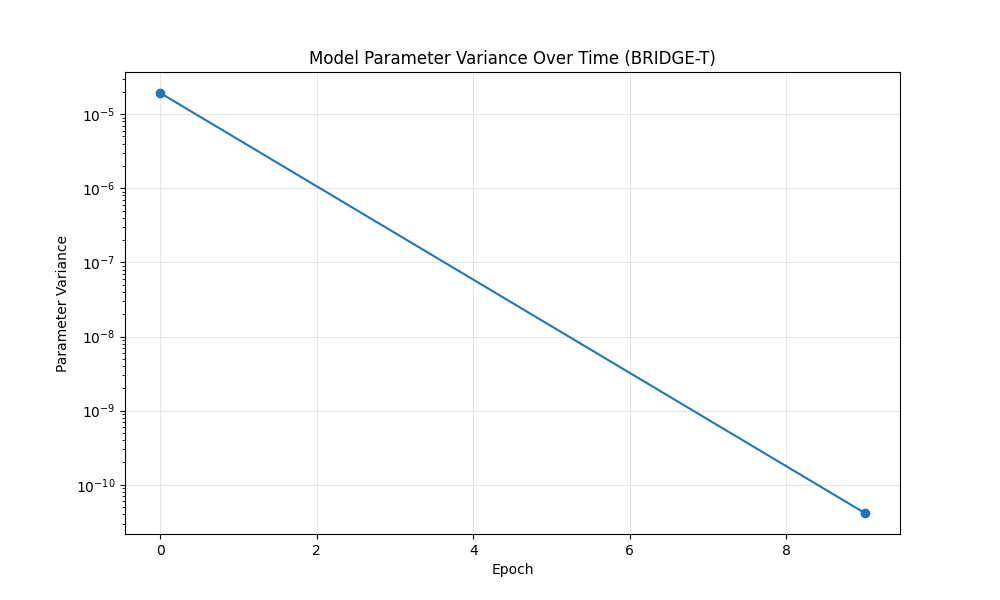

Data behind this chart, as committed beside it:
epoch, variance
0, 1.9299373889225535e-05
9, 4.162924172046445e-11
